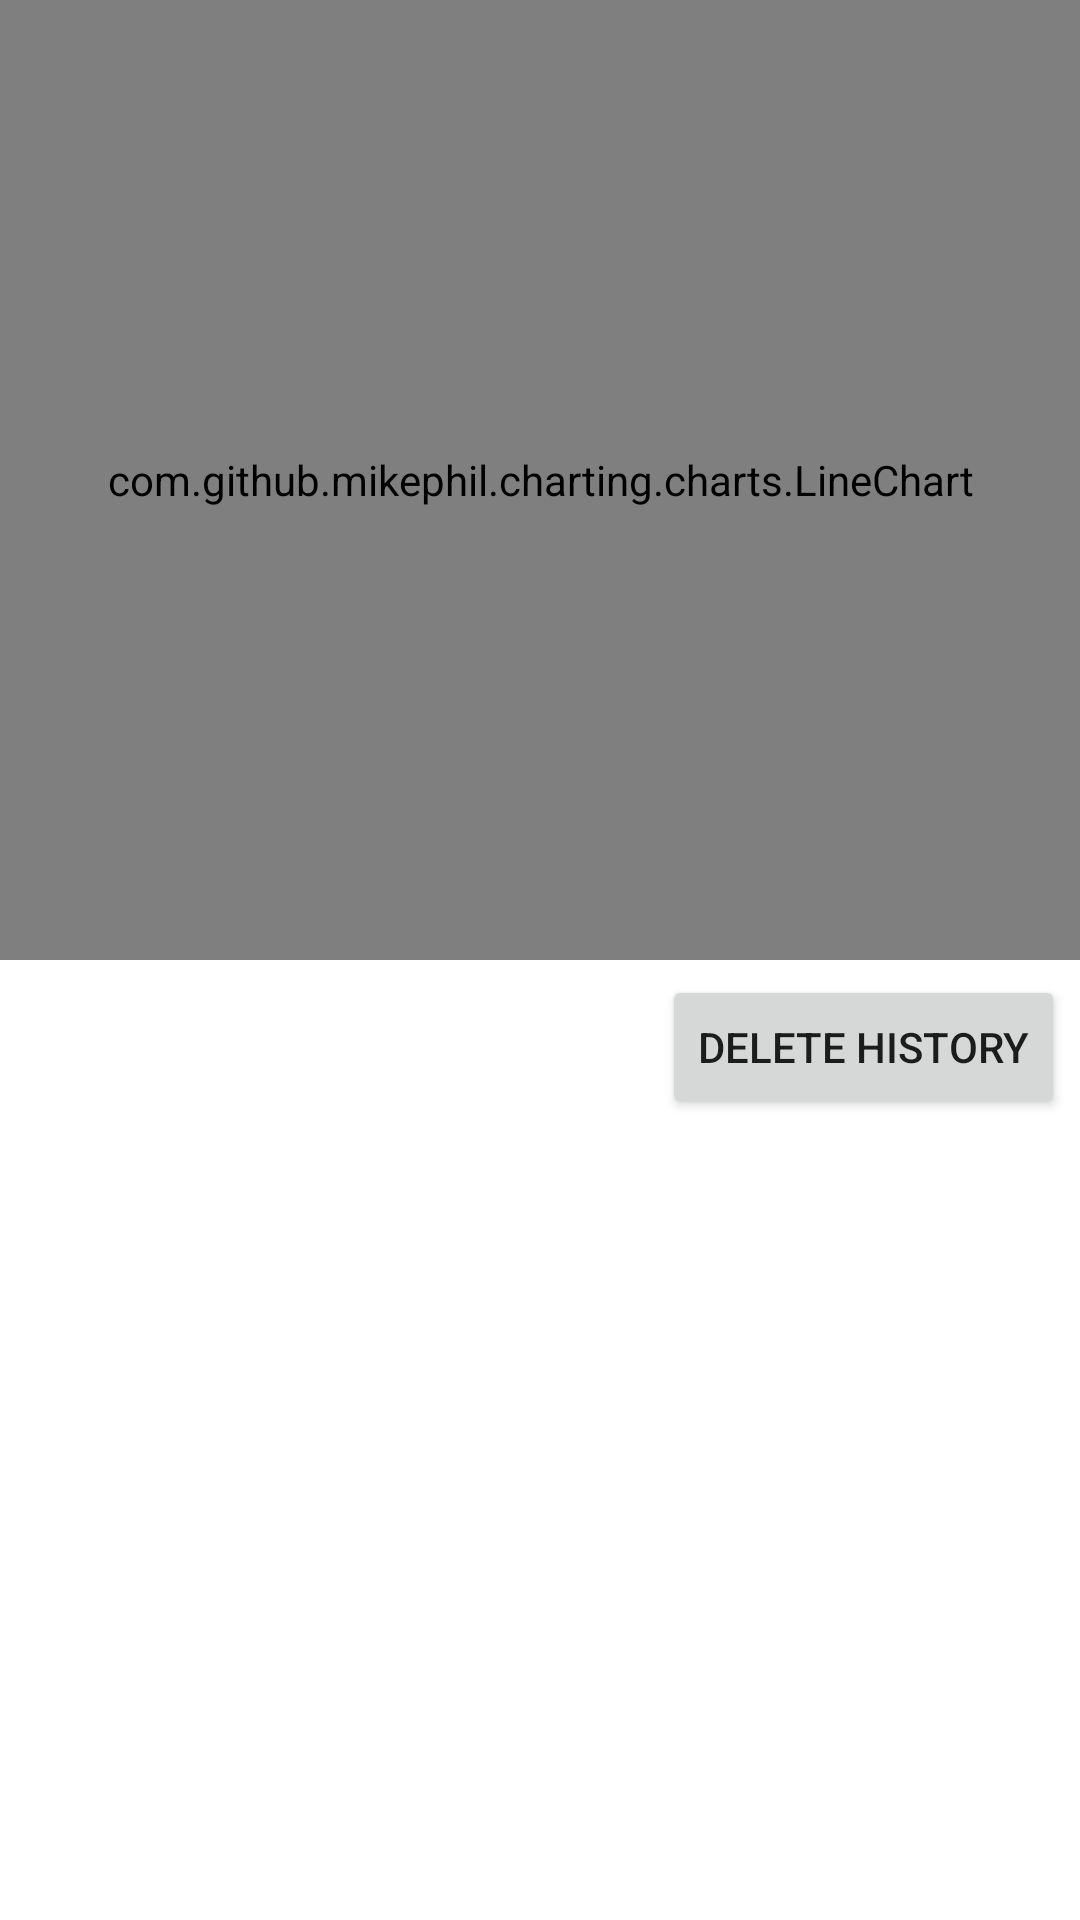

Here is an Android app screen rendered from its layout file. Give the layout XML and the strings, colors and styles it references.
<!-- AndroidManifest.xml: application theme AppTheme -->
<!-- res/layout/fragment_barometer_list.xml -->
<?xml version="1.0" encoding="utf-8"?>
<LinearLayout xmlns:android="http://schemas.android.com/apk/res/android"
    android:layout_width="match_parent"
    android:layout_height="match_parent"
    android:orientation="vertical">

    <LinearLayout
        android:layout_width="match_parent"
        android:layout_height="match_parent"
        android:layout_weight="1"
        android:orientation="vertical">

        <com.github.mikephil.charting.charts.LineChart
            android:id="@+id/history_linechart"
            android:layout_width="match_parent"
            android:layout_height="match_parent"/>

    </LinearLayout>

    <LinearLayout
        android:layout_width="match_parent"
        android:layout_height="match_parent"
        android:layout_weight="1"
        android:orientation="vertical">

        <LinearLayout
            android:layout_width="match_parent"
            android:layout_height="wrap_content"
            android:gravity="right"
            android:padding="5dp">

            <Button
                android:id="@+id/fragment_barometer_delete_button"
                android:layout_width="wrap_content"
                android:layout_height="wrap_content"
                android:text="@string/db_clear" />
        </LinearLayout>

        <androidx.recyclerview.widget.RecyclerView
            android:id="@+id/fragment_barometer_list_recyclerview"
            android:layout_width="match_parent"
            android:layout_height="match_parent" />
    </LinearLayout>


</LinearLayout>
<!-- resources referenced by this layout -->
<resources>
  <string name="db_clear">Delete history</string>
  <style name="AppTheme" parent="Theme.MaterialComponents.Light.DarkActionBar">
          
          <item name="colorPrimary">@color/colorPrimary</item>
          <item name="colorPrimaryDark">@color/colorPrimaryDark</item>
          <item name="colorAccent">@color/colorAccent</item>
      </style>
  <color name="colorPrimary">#009be5</color>
  <color name="colorPrimaryDark">#006db3</color>
  <color name="colorAccent">#63ccff</color>
</resources>
